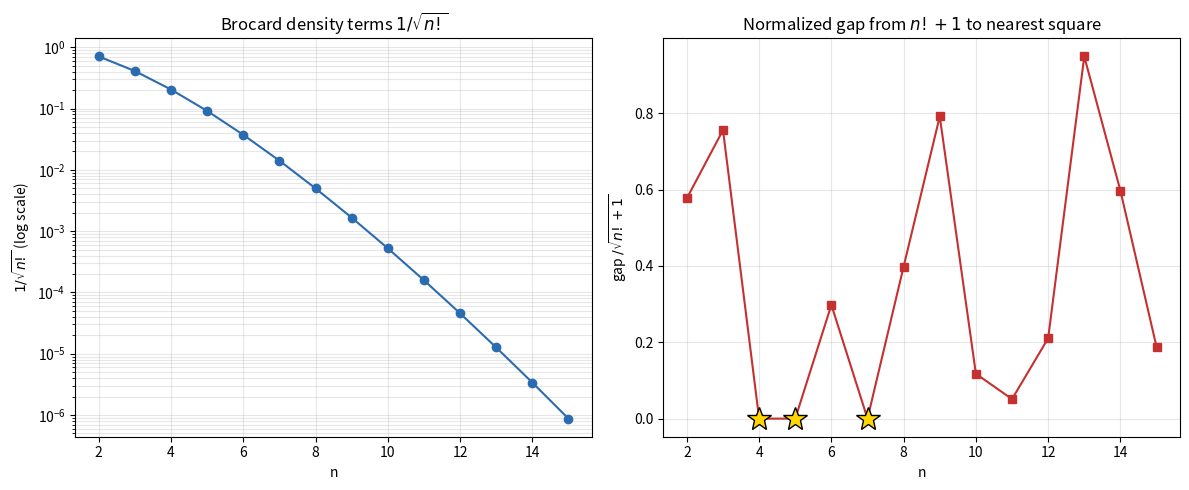

Recreate this plot in Python.
"""Visualization: Brocard density terms and the gap between n!+1 and nearest square.

Generates two panels:
  (left)  log-scale plot of the density terms 1/sqrt(n!) showing super-exponential
          decay (why sum_n 1/sqrt(n!) converges).
  (right) the normalized distance from n!+1 to the nearest perfect square,
          highlighting the three Brown numbers where the distance is exactly 0.
"""
from math import factorial, sqrt, isqrt
import matplotlib.pyplot as plt


def nearest_square_gap(N: int) -> int:
    r = isqrt(N)
    return min(N - r * r, (r + 1) * (r + 1) - N)


ns = list(range(2, 16))
terms = [1.0 / sqrt(float(factorial(n))) for n in ns]
gaps = []
for n in ns:
    val = factorial(n) + 1
    gaps.append(nearest_square_gap(val) / sqrt(float(val)))

fig, (ax1, ax2) = plt.subplots(1, 2, figsize=(12, 5))

ax1.semilogy(ns, terms, "o-", color="#2b6cb0")
ax1.set_title(r"Brocard density terms $1/\sqrt{n!}$")
ax1.set_xlabel("n")
ax1.set_ylabel(r"$1/\sqrt{n!}$ (log scale)")
ax1.grid(True, which="both", alpha=0.3)

ax2.plot(ns, gaps, "s-", color="#c53030")
for n in (4, 5, 7):
    ax2.plot(n, 0.0, "*", color="gold", markersize=18, markeredgecolor="black")
ax2.set_title(r"Normalized gap from $n!+1$ to nearest square")
ax2.set_xlabel("n")
ax2.set_ylabel(r"gap $/\sqrt{n!+1}$")
ax2.grid(True, alpha=0.3)

plt.tight_layout()
plt.savefig("brocard_visualization.png", dpi=150)
print("Saved brocard_visualization.png")
